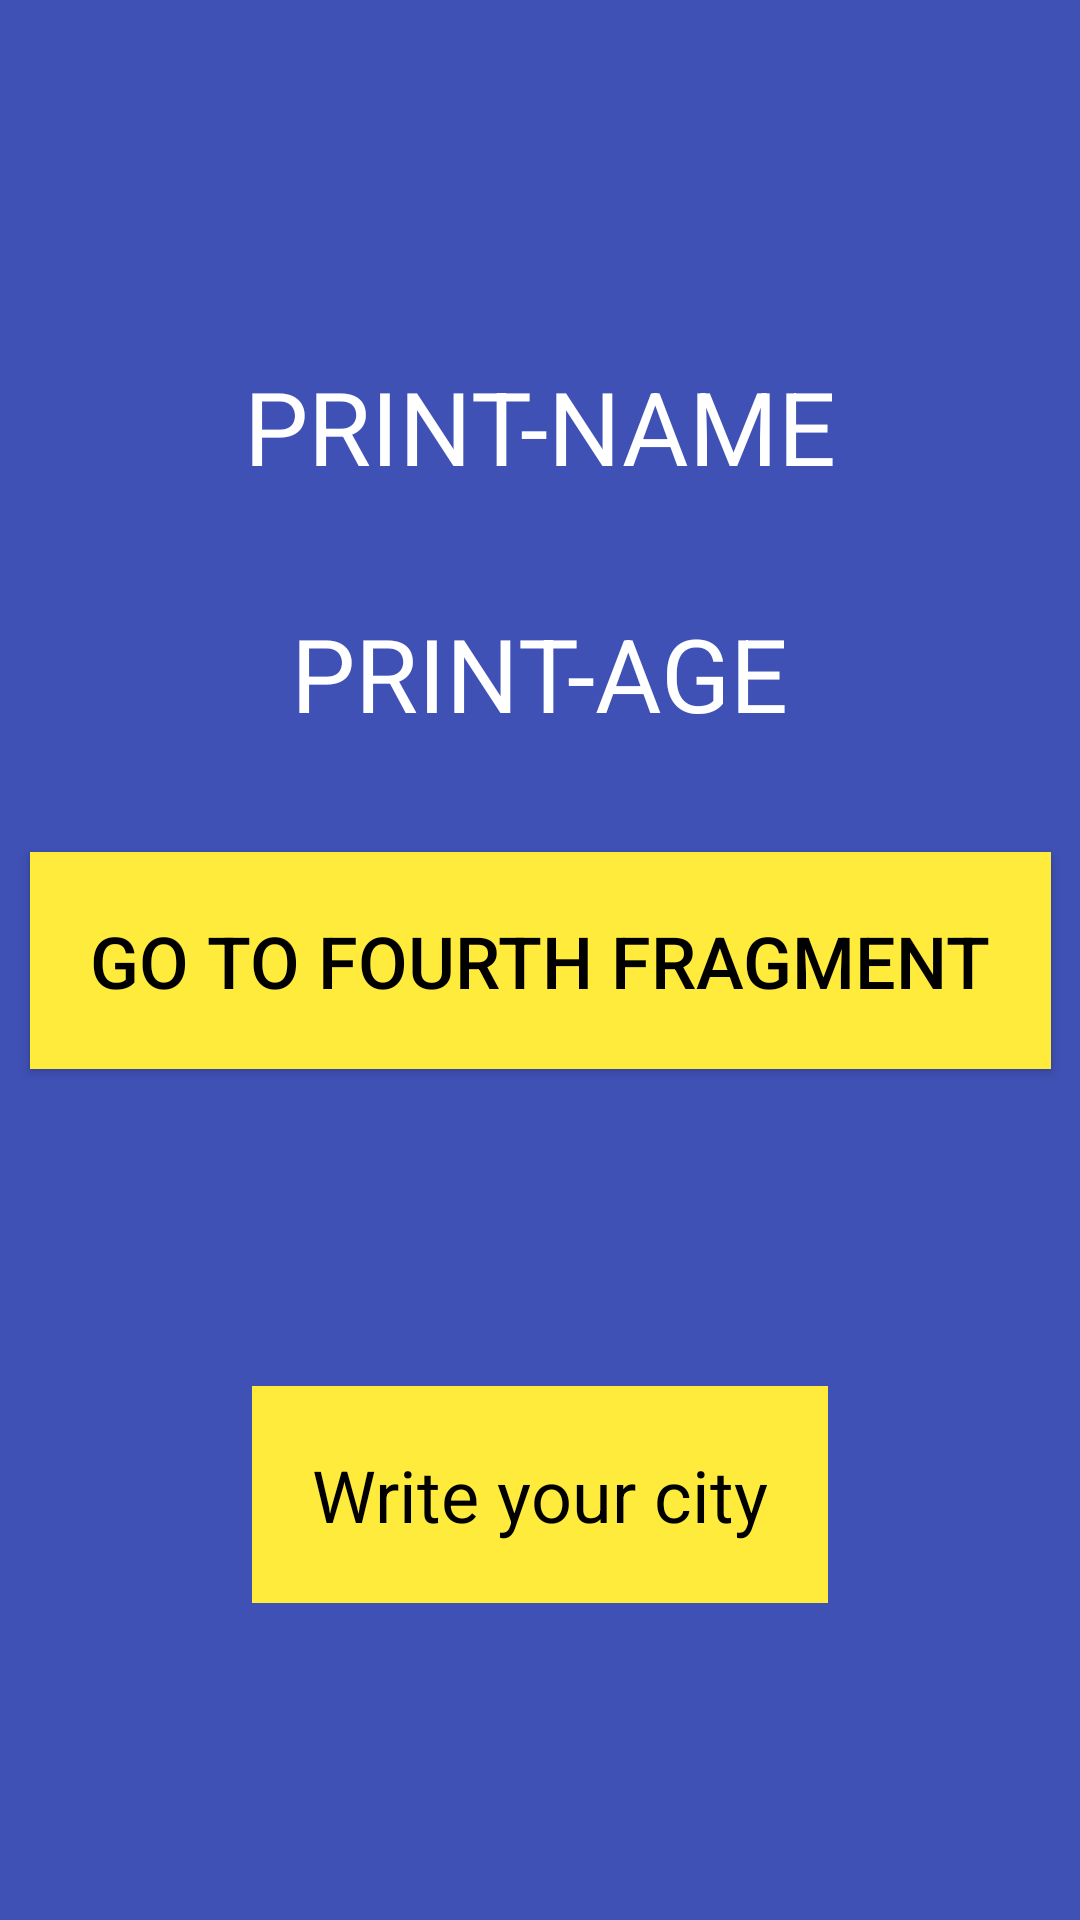

Layout XML and referenced resources for this Android screen:
<!-- AndroidManifest.xml: application theme Theme.Iman_Tunaliev_hw3_2 -->
<!-- res/layout/fragment_third.xml -->
<androidx.constraintlayout.widget.ConstraintLayout xmlns:android="http://schemas.android.com/apk/res/android"
    xmlns:app="http://schemas.android.com/apk/res-auto"
    xmlns:tools="http://schemas.android.com/tools"
    android:layout_width="match_parent"
    android:layout_height="match_parent"
    tools:context="Fragments.ThirdFragment"
    android:background="@color/blue">

    <androidx.appcompat.widget.AppCompatButton
        android:id="@+id/third_fragment_button"
        android:layout_width="wrap_content"
        android:layout_height="wrap_content"
        android:background="@color/yellow"
        android:padding="20dp"
        android:text="Go to fourth fragment"
        android:textColor="@color/black"
        android:textSize="24sp"
        app:layout_constraintBottom_toBottomOf="parent"
        app:layout_constraintEnd_toEndOf="parent"
        app:layout_constraintStart_toStartOf="parent"
        app:layout_constraintTop_toTopOf="parent" />

    <TextView
        android:id="@+id/text_view_name_third"
        android:layout_width="wrap_content"
        android:layout_height="wrap_content"
        android:text="PRINT-NAME"
        android:textColor="@color/white"
        android:textSize="34sp"
        app:layout_constraintBottom_toTopOf="@+id/third_fragment_button"
        app:layout_constraintEnd_toEndOf="parent"
        app:layout_constraintStart_toStartOf="parent"
        app:layout_constraintTop_toTopOf="parent" />

    <TextView
        android:id="@+id/text_view_age_third"
        android:layout_width="wrap_content"
        android:layout_height="wrap_content"
        android:text="PRINT-AGE"
        android:textColor="@color/white"
        android:textSize="34sp"
        app:layout_constraintBottom_toTopOf="@+id/third_fragment_button"
        app:layout_constraintEnd_toEndOf="parent"
        app:layout_constraintStart_toStartOf="parent"
        app:layout_constraintTop_toBottomOf="@+id/text_view_name_third" />

    <EditText
        android:id="@+id/edit_text_city"
        android:layout_width="wrap_content"
        android:layout_height="wrap_content"
        android:background="@color/yellow"
        android:hint="Write your city"
        android:padding="20dp"
        android:textSize="24sp"
        android:textColor="@color/black"
        android:textColorHint="@color/black"
        android:inputType="text"
        app:layout_constraintBottom_toBottomOf="parent"
        app:layout_constraintEnd_toEndOf="parent"
        app:layout_constraintStart_toStartOf="parent"
        app:layout_constraintTop_toBottomOf="@+id/third_fragment_button" />





</androidx.constraintlayout.widget.ConstraintLayout>
<!-- resources referenced by this layout -->
<resources>
  <color name="black">#FF000000</color>
  <color name="blue">#3F51B5</color>
  <color name="white">#FFFFFFFF</color>
  <color name="yellow">#FFEB3B</color>
  <style name="Theme.Iman_Tunaliev_hw3_2" parent="Theme.MaterialComponents.DayNight.DarkActionBar">
          
          <item name="colorPrimary">@color/purple_500</item>
          <item name="colorPrimaryVariant">@color/purple_700</item>
          <item name="colorOnPrimary">@color/white</item>
          
          <item name="colorSecondary">@color/teal_200</item>
          <item name="colorSecondaryVariant">@color/teal_700</item>
          <item name="colorOnSecondary">@color/black</item>
          
          <item name="android:statusBarColor">?attr/colorPrimaryVariant</item>
          
      </style>
  <color name="purple_500">#FF6200EE</color>
  <color name="purple_700">#FF3700B3</color>
  <color name="teal_200">#FF03DAC5</color>
  <color name="teal_700">#FF018786</color>
</resources>
